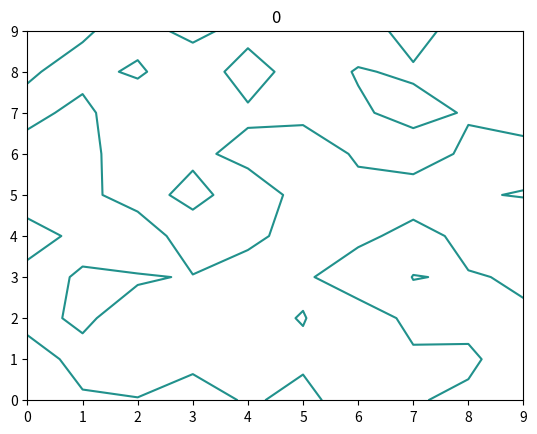
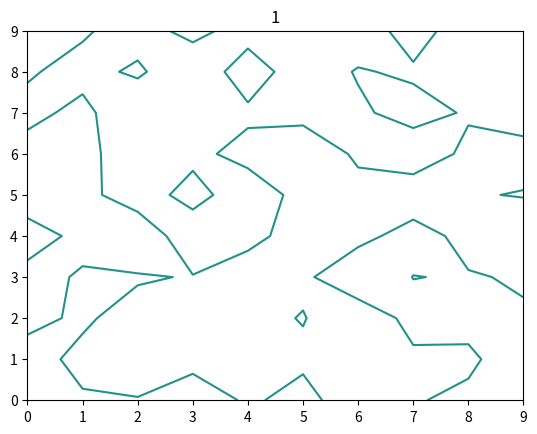
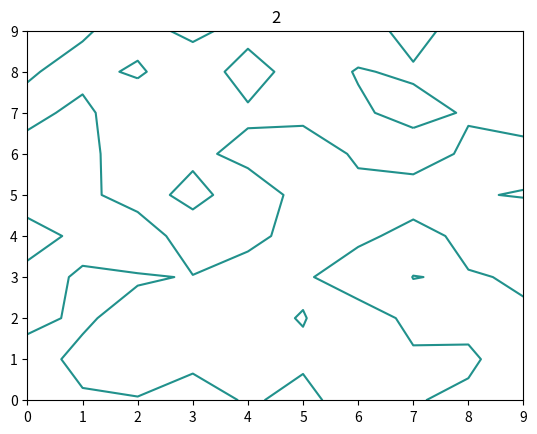
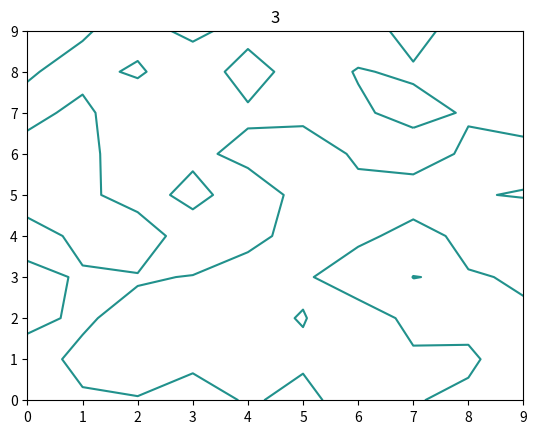
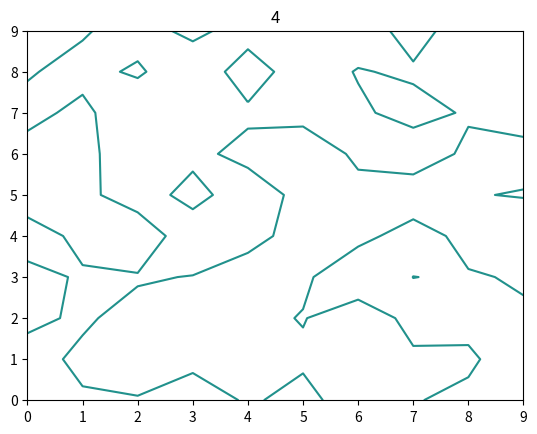
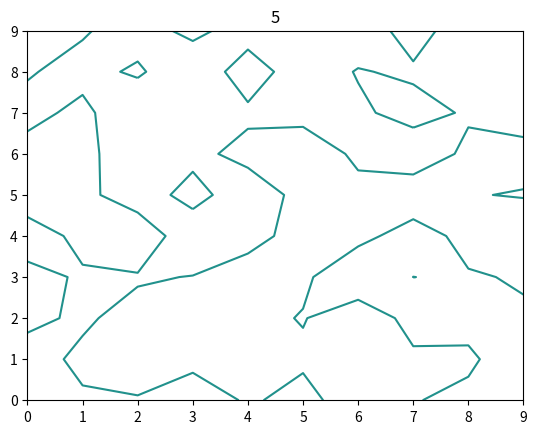
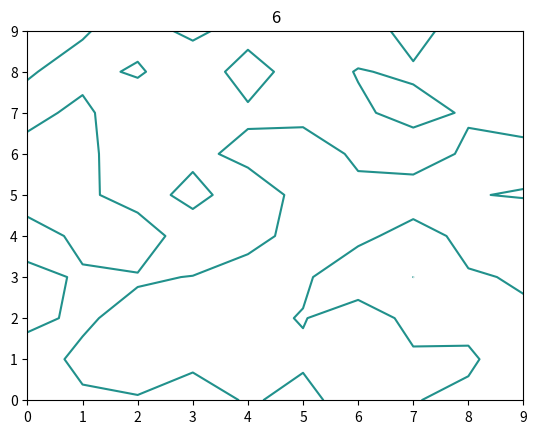
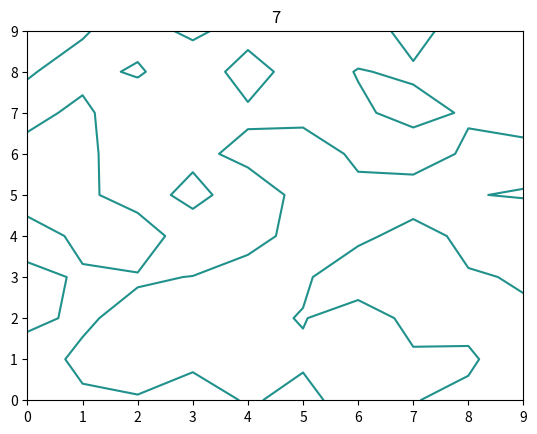
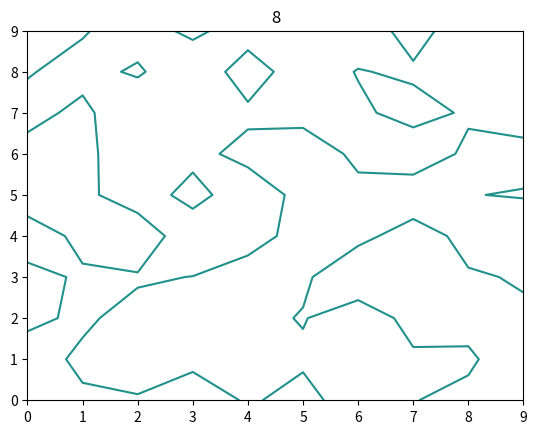
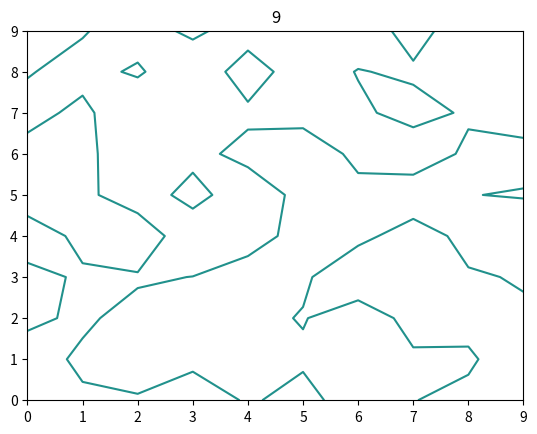
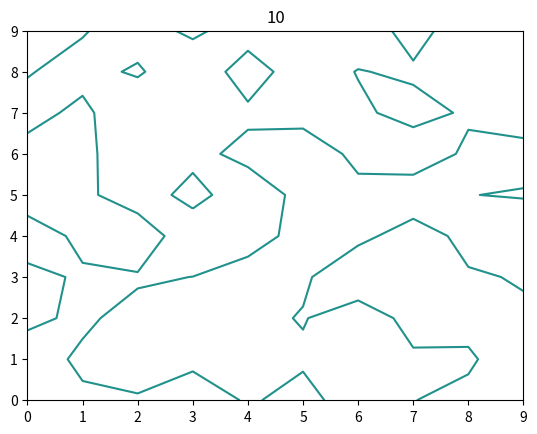
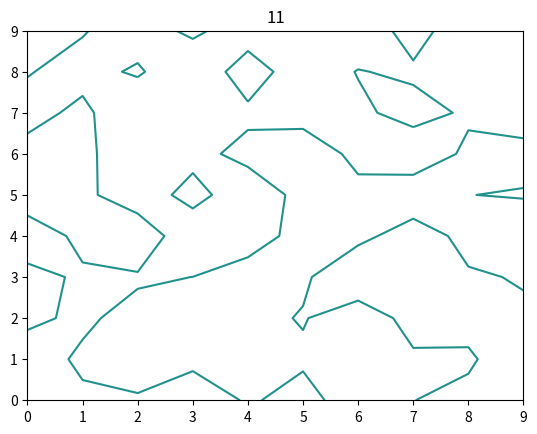
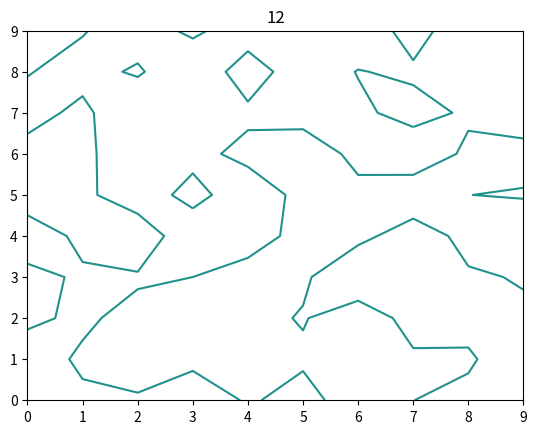
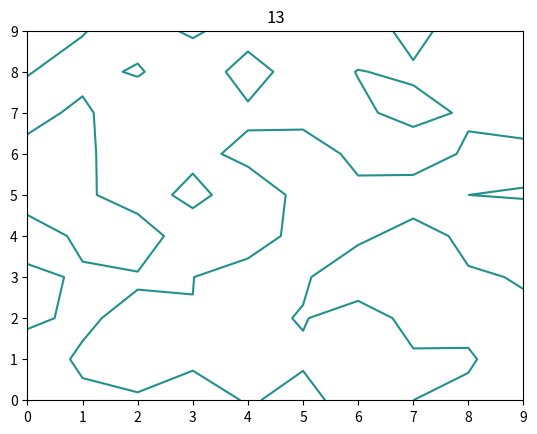
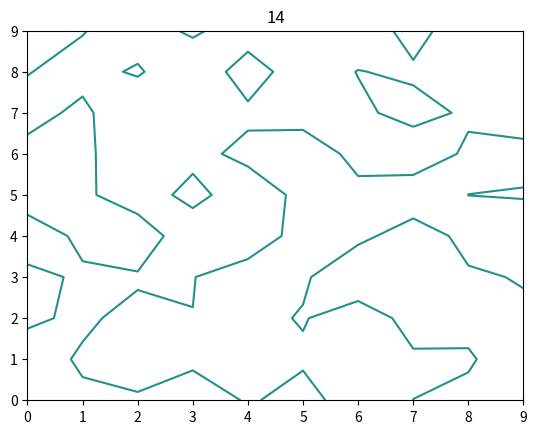
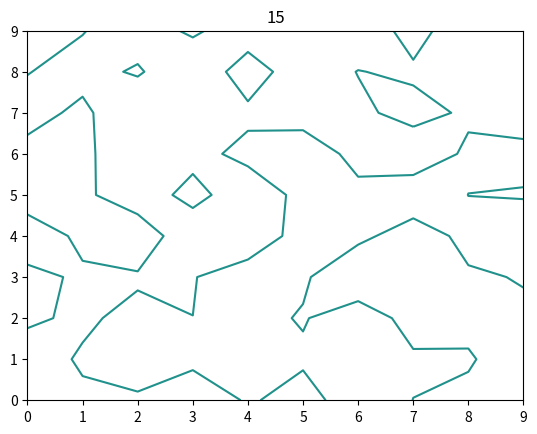

The matplotlib source for these figures, in order:
import numpy as np
import matplotlib.pyplot as plt

n = 10

nx = 10
ny = nx
x = np.linspace(0, nx, n)
y = np.linspace(0, ny, n)
F = 0.01 # some function
phi = np.random.randn(n, n) # initial value for phi
dt = 1
it = 100

for i in range(it):
    dphi = np.gradient(phi)
    dphi_norm = np.sqrt(np.sum(np.square(dphi), axis=0))

    phi = phi + dt * F * dphi_norm

    # plot the zero level curve of phi
    plt.contour(phi, 0)
    plt.title(i)
    plt.pause(0.01)
    plt.clf()
    # plt.show()
